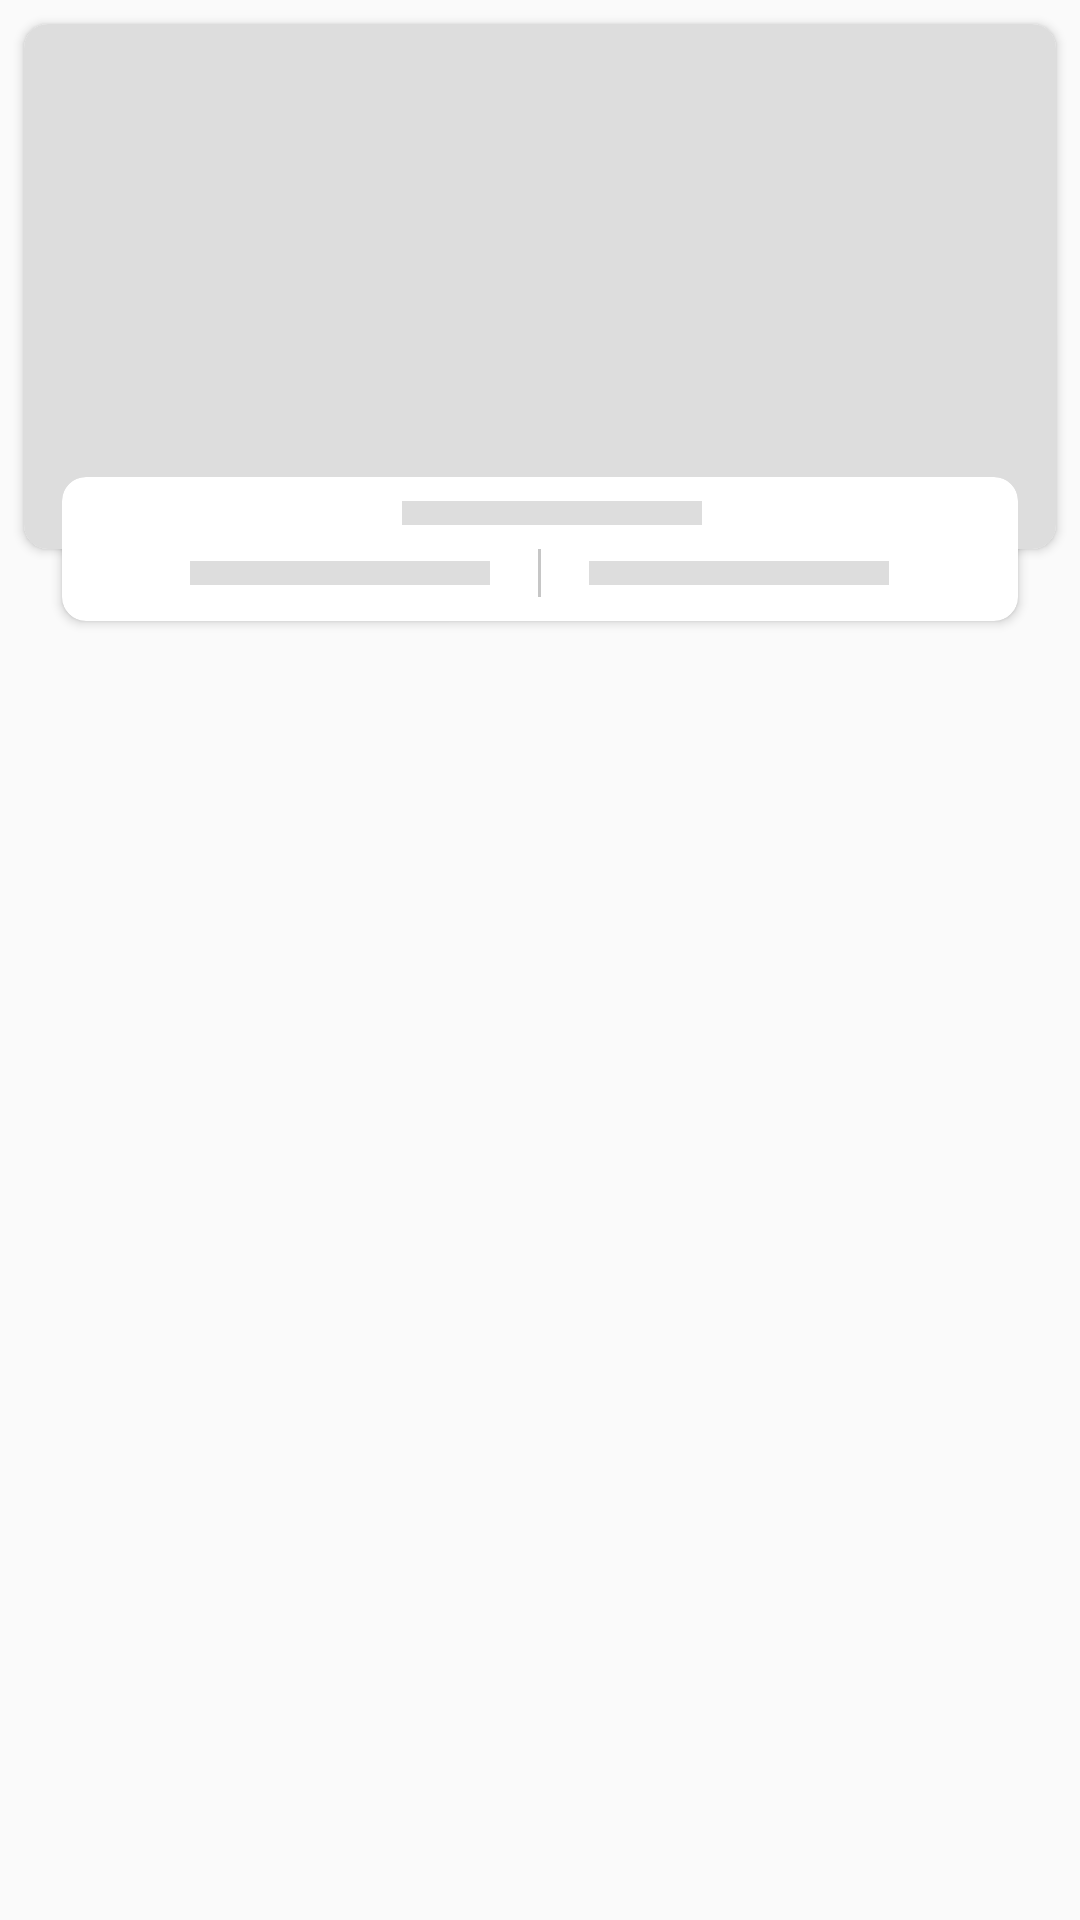

Android layout source for this screen:
<!-- AndroidManifest.xml: application theme Theme.CapstoneHealthyCare -->
<!-- res/layout/shimmer_recommendation.xml -->
<?xml version="1.0" encoding="utf-8"?>
<androidx.constraintlayout.widget.ConstraintLayout xmlns:android="http://schemas.android.com/apk/res/android"
    xmlns:app="http://schemas.android.com/apk/res-auto"
    xmlns:tools="http://schemas.android.com/tools"
    android:layout_width="match_parent"
    android:layout_height="wrap_content"
    android:id="@+id/shimmer_recommendation">

    <androidx.cardview.widget.CardView
        android:id="@+id/cardView"
        android:layout_width="match_parent"
        android:layout_height="wrap_content"
        android:layout_margin="8dp"
        android:layout_marginStart="8dp"
        android:layout_marginLeft="8dp"
        android:layout_marginEnd="8dp"
        android:layout_marginRight="8dp"
        app:cardCornerRadius="8dp"
        app:layout_constraintEnd_toEndOf="parent"
        app:layout_constraintStart_toStartOf="parent"
        app:layout_constraintTop_toTopOf="parent">

        <ImageView
            android:id="@+id/iv_meal"
            android:layout_width="match_parent"
            android:layout_height="175dp"
            android:scaleType="centerCrop"
            android:src="@color/shimmerBg" />

    </androidx.cardview.widget.CardView>

    <androidx.cardview.widget.CardView
        android:layout_width="0dp"
        android:layout_height="wrap_content"
        android:layout_marginStart="8dp"
        android:layout_marginLeft="8dp"
        android:layout_marginEnd="8dp"
        android:layout_marginRight="8dp"
        android:backgroundTint="@color/white"
        android:elevation="5dp"
        app:cardCornerRadius="8dp"
        app:cardUseCompatPadding="true"
        app:layout_constraintBottom_toBottomOf="@+id/cardView"
        app:layout_constraintEnd_toEndOf="@+id/cardView"
        app:layout_constraintStart_toStartOf="@+id/cardView"
        app:layout_constraintTop_toBottomOf="@+id/cardView">

        <androidx.constraintlayout.widget.ConstraintLayout
            android:layout_width="match_parent"
            android:layout_height="wrap_content"
            android:paddingBottom="8dp">

            <View
                android:id="@+id/tv_meal"
                android:layout_width="100dp"
                android:layout_height="8dp"
                android:layout_marginStart="8dp"
                android:layout_marginLeft="8dp"
                android:layout_marginTop="8dp"
                android:background="@color/shimmerBg"
                app:layout_constraintEnd_toEndOf="parent"
                app:layout_constraintStart_toStartOf="parent"
                app:layout_constraintTop_toTopOf="parent"
                tools:text="Fried chicken" />

            <LinearLayout
                android:layout_width="match_parent"
                android:layout_height="wrap_content"
                android:layout_marginTop="8dp"
                android:gravity="center"
                android:orientation="horizontal"
                app:layout_constraintEnd_toEndOf="@+id/tv_meal"
                app:layout_constraintStart_toStartOf="@+id/tv_meal"
                app:layout_constraintTop_toBottomOf="@+id/tv_meal">

                <View
                    android:layout_width="100dp"
                    android:layout_height="8dp"
                    android:background="@color/shimmerBg" />

                <View
                    android:id="@+id/view"
                    android:layout_width="1dp"
                    android:layout_height="16dp"
                    android:layout_marginLeft="16dp"
                    android:layout_marginRight="16dp"
                    android:background="@color/colorGrey" />

                <View
                    android:layout_width="100dp"
                    android:layout_height="8dp"
                    android:background="@color/shimmerBg" />

            </LinearLayout>

        </androidx.constraintlayout.widget.ConstraintLayout>

    </androidx.cardview.widget.CardView>

</androidx.constraintlayout.widget.ConstraintLayout>
<!-- resources referenced by this layout -->
<resources>
  <color name="colorGrey">#C6C6C6</color>
  <color name="shimmerBg">#dddddd</color>
  <color name="white">#FFFFFFFF</color>
  <style name="Theme.CapstoneHealthyCare" parent="Theme.AppCompat.Light.NoActionBar">
          
          <item name="colorPrimary">@color/colorPrimary</item>
          <item name="android:textColorPrimary">@color/black</item>
          <item name="colorPrimaryVariant">@color/colorPrimaryVariant</item>
          <item name="colorOnPrimary">@color/colorOnPrimary</item>
          
          <item name="colorSecondary">@color/teal_200</item>
          <item name="colorSecondaryVariant">@color/teal_700</item>
          <item name="colorOnSecondary">@color/white</item>
          
          <item name="android:statusBarColor" tools:targetApi="l">?attr/colorPrimaryVariant</item>
          
      </style>
  <color name="colorPrimary">#FFC30B</color>
  <color name="black">#FF000000</color>
  <color name="colorPrimaryVariant">#D6A408</color>
  <color name="colorOnPrimary">#EEEEEE</color>
  <color name="teal_200">#FF03DAC5</color>
  <color name="teal_700">#FF018786</color>
</resources>
